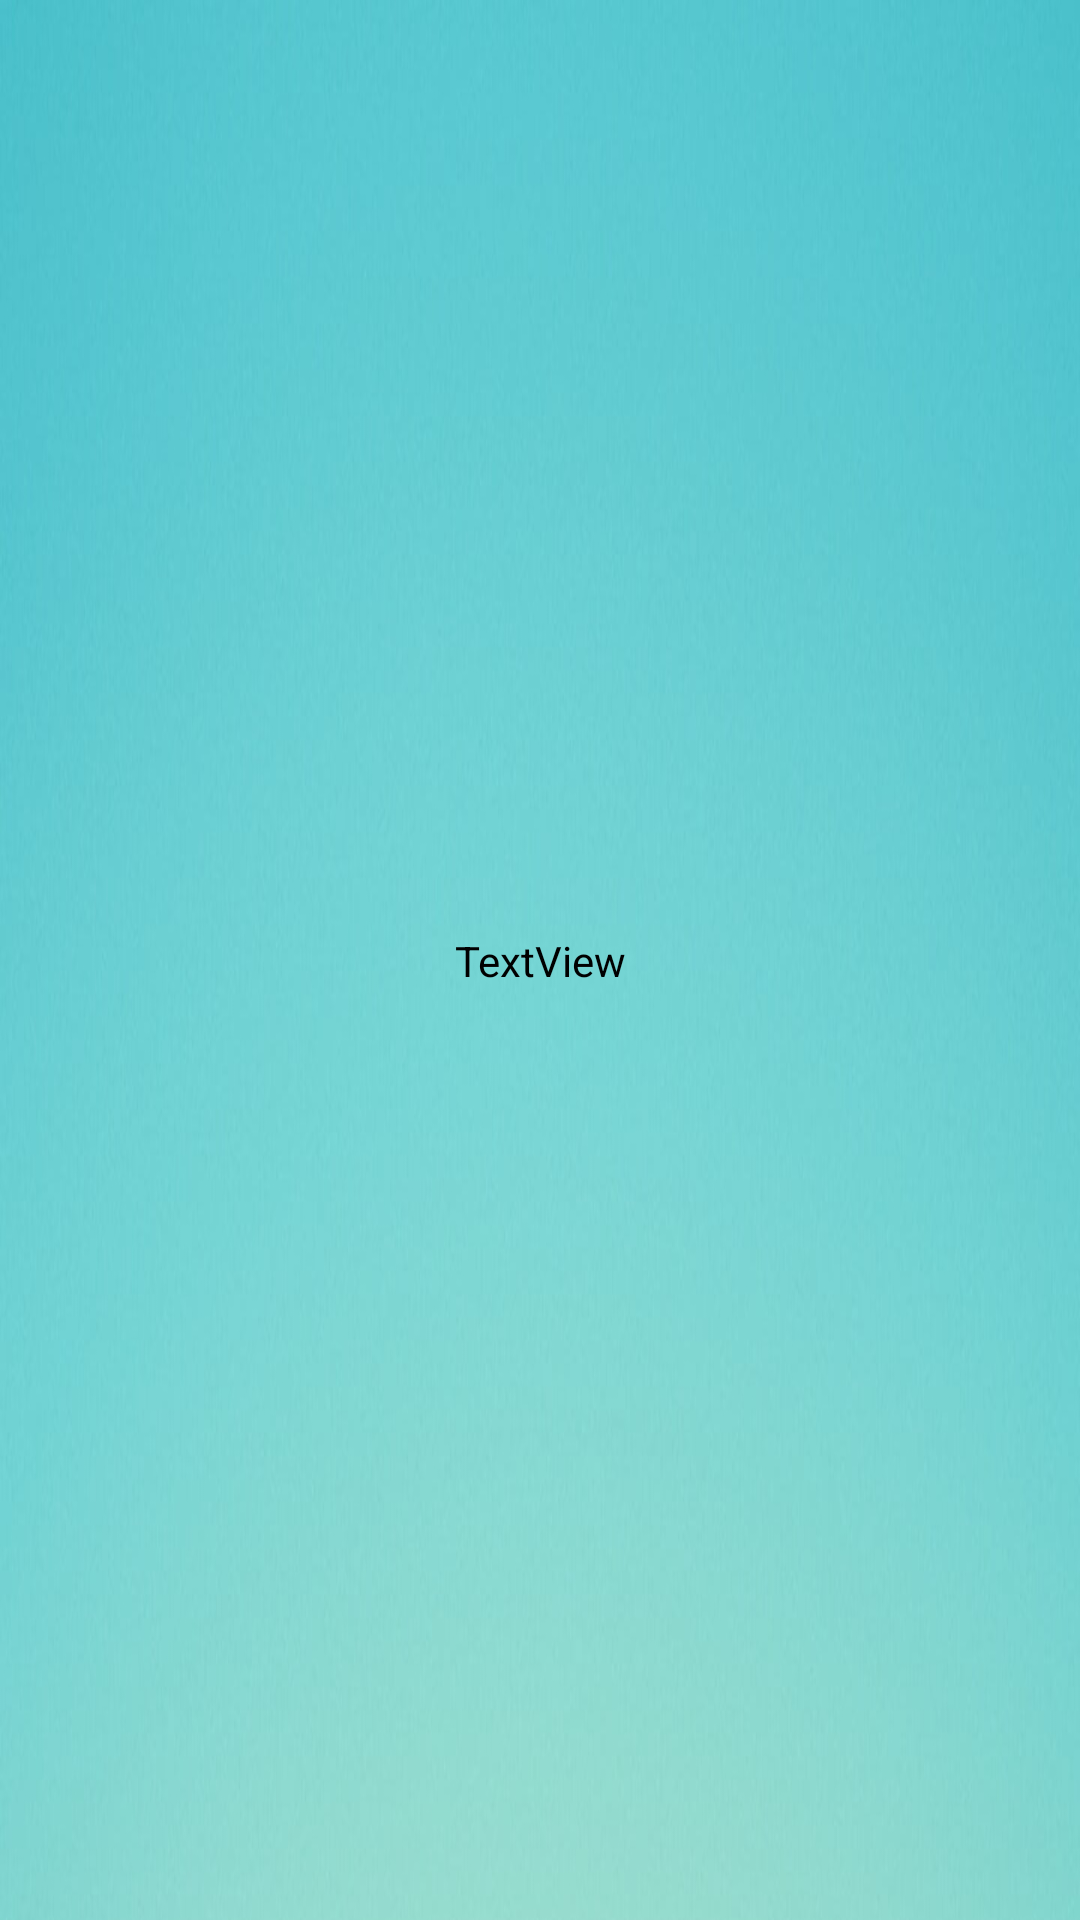

The Android layout XML behind this screen, and the referenced resources:
<!-- AndroidManifest.xml: application theme Theme.PriceCompare -->
<!-- res/layout/activity_show_item.xml -->
<?xml version="1.0" encoding="utf-8"?>
<androidx.constraintlayout.widget.ConstraintLayout xmlns:android="http://schemas.android.com/apk/res/android"
    xmlns:app="http://schemas.android.com/apk/res-auto"
    xmlns:tools="http://schemas.android.com/tools"
    android:id="@+id/main"
    android:layout_width="match_parent"
    android:layout_height="match_parent"
    android:background="@drawable/background"
    tools:context=".ShowItemActivity">

    <TextView
        android:id="@+id/listItemView"
        android:layout_width="wrap_content"
        android:layout_height="wrap_content"
        android:textAlignment="center"
        android:text="TextView"
        android:textColor="@color/black"
        app:layout_constraintBottom_toBottomOf="parent"
        app:layout_constraintEnd_toEndOf="parent"
        app:layout_constraintStart_toStartOf="parent"
        app:layout_constraintTop_toTopOf="parent" />

    <ScrollView
        android:layout_width="wrap_content"
        android:layout_height="wrap_content"
        app:layout_constraintBottom_toBottomOf="parent"
        app:layout_constraintEnd_toEndOf="parent"
        app:layout_constraintStart_toStartOf="parent"
        app:layout_constraintTop_toTopOf="parent">

        <LinearLayout
            android:layout_width="match_parent"
            android:layout_height="wrap_content"
            android:orientation="vertical" />
    </ScrollView>

</androidx.constraintlayout.widget.ConstraintLayout>
<!-- resources referenced by this layout -->
<resources>
  <!-- drawable background: jpg bitmap (drawable, 371065 bytes) -->
  <style name="Theme.PriceCompare" parent="Base.Theme.PriceCompare" />
  <style name="Base.Theme.PriceCompare" parent="Theme.Material3.DayNight.NoActionBar">
          
          
      </style>
  <!-- not gathered from this repository: default colours our renderer supplied (Android Studio template values) -->
  <color name="black">#FF000000</color>
</resources>
